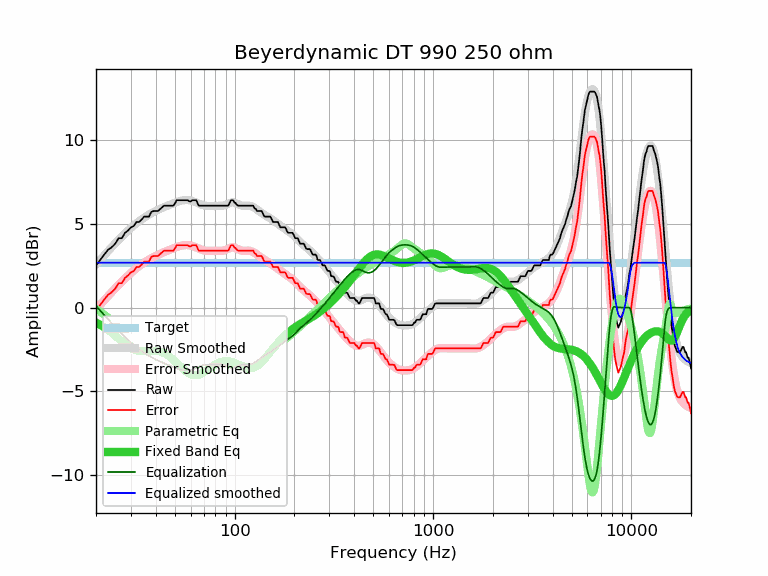

Data behind this chart, as committed beside it:
frequency, raw, error, smoothed, error_smoothed, equalization, parametric_eq, equalized_raw, equalized_smoothed, target
20, 2.53, -0.16, 2.58, -0.10, 0.10, -0.89, 2.63, 2.69, 2.69
21, 2.85, 0.16, 2.86, 0.17, -0.17, -1.02, 2.67, 2.69, 2.69
22, 3.17, 0.48, 3.13, 0.44, -0.44, -1.17, 2.73, 2.69, 2.69
23, 3.46, 0.77, 3.38, 0.69, -0.69, -1.33, 2.77, 2.69, 2.69
24, 3.61, 0.92, 3.62, 0.93, -0.93, -1.50, 2.68, 2.69, 2.69
25, 3.82, 1.13, 3.84, 1.16, -1.16, -1.68, 2.66, 2.69, 2.69
26, 4.15, 1.46, 4.05, 1.37, -1.37, -1.86, 2.78, 2.69, 2.69
27, 4.15, 1.46, 4.25, 1.56, -1.56, -2.03, 2.58, 2.69, 2.69
28, 4.47, 1.78, 4.43, 1.75, -1.75, -2.18, 2.72, 2.69, 2.69
29, 4.61, 1.92, 4.60, 1.92, -1.92, -2.32, 2.69, 2.69, 2.69
30, 4.80, 2.11, 4.76, 2.08, -2.08, -2.43, 2.72, 2.69, 2.69
31, 4.88, 2.19, 4.91, 2.22, -2.22, -2.51, 2.66, 2.69, 2.69
32, 5.12, 2.43, 5.04, 2.36, -2.36, -2.56, 2.76, 2.69, 2.69
33, 5.12, 2.43, 5.16, 2.48, -2.48, -2.59, 2.64, 2.69, 2.69
34, 5.27, 2.58, 5.28, 2.59, -2.59, -2.60, 2.68, 2.69, 2.69
35, 5.44, 2.75, 5.38, 2.69, -2.69, -2.60, 2.74, 2.69, 2.69
36, 5.44, 2.75, 5.47, 2.79, -2.79, -2.59, 2.65, 2.69, 2.69
37, 5.44, 2.75, 5.56, 2.87, -2.87, -2.58, 2.56, 2.69, 2.69
38, 5.72, 3.03, 5.64, 2.95, -2.95, -2.57, 2.76, 2.69, 2.69
39, 5.77, 3.08, 5.71, 3.03, -3.03, -2.57, 2.74, 2.69, 2.69
40, 5.77, 3.08, 5.78, 3.09, -3.09, -2.58, 2.68, 2.69, 2.69
41, 5.77, 3.08, 5.84, 3.15, -3.15, -2.60, 2.61, 2.69, 2.69
42, 5.88, 3.19, 5.90, 3.21, -3.21, -2.63, 2.67, 2.69, 2.69
43, 5.98, 3.29, 5.95, 3.26, -3.26, -2.67, 2.71, 2.69, 2.69
44, 6.09, 3.40, 6.00, 3.32, -3.32, -2.72, 2.77, 2.69, 2.69
45, 6.09, 3.40, 6.05, 3.36, -3.36, -2.78, 2.72, 2.69, 2.69
46, 6.09, 3.40, 6.10, 3.41, -3.41, -2.85, 2.68, 2.69, 2.69
47, 6.09, 3.40, 6.14, 3.46, -3.46, -2.92, 2.63, 2.69, 2.69
48, 6.09, 3.40, 6.19, 3.50, -3.50, -3.01, 2.59, 2.69, 2.69
49, 6.09, 3.40, 6.23, 3.54, -3.54, -3.10, 2.55, 2.69, 2.69
50, 6.22, 3.53, 6.27, 3.58, -3.58, -3.19, 2.64, 2.69, 2.69
51, 6.42, 3.73, 6.31, 3.62, -3.62, -3.29, 2.80, 2.69, 2.69
52, 6.42, 3.73, 6.34, 3.65, -3.65, -3.39, 2.77, 2.69, 2.69
53, 6.42, 3.73, 6.37, 3.68, -3.68, -3.48, 2.74, 2.69, 2.69
54, 6.42, 3.73, 6.39, 3.71, -3.71, -3.58, 2.71, 2.69, 2.69
55, 6.42, 3.73, 6.41, 3.72, -3.72, -3.67, 2.69, 2.69, 2.69
56, 6.42, 3.73, 6.42, 3.74, -3.74, -3.75, 2.68, 2.69, 2.69
57, 6.42, 3.73, 6.43, 3.74, -3.74, -3.83, 2.68, 2.69, 2.69
58, 6.42, 3.73, 6.42, 3.74, -3.74, -3.89, 2.68, 2.69, 2.69
59, 6.36, 3.67, 6.41, 3.73, -3.73, -3.95, 2.63, 2.69, 2.69
60, 6.34, 3.65, 6.40, 3.71, -3.71, -3.99, 2.63, 2.69, 2.69
61, 6.42, 3.73, 6.38, 3.69, -3.69, -4.02, 2.73, 2.69, 2.69
62, 6.42, 3.73, 6.35, 3.66, -3.66, -4.04, 2.76, 2.69, 2.69
63, 6.42, 3.73, 6.32, 3.63, -3.63, -4.05, 2.79, 2.69, 2.69
64, 6.42, 3.73, 6.28, 3.60, -3.60, -4.05, 2.82, 2.69, 2.69
65, 6.24, 3.55, 6.25, 3.56, -3.56, -4.04, 2.68, 2.69, 2.69
66, 6.09, 3.40, 6.21, 3.53, -3.53, -4.01, 2.56, 2.69, 2.69
67, 6.09, 3.40, 6.18, 3.49, -3.49, -3.98, 2.59, 2.69, 2.69
68, 6.09, 3.40, 6.15, 3.46, -3.46, -3.95, 2.62, 2.69, 2.69
69, 6.09, 3.40, 6.13, 3.44, -3.44, -3.90, 2.65, 2.69, 2.69
70, 6.09, 3.40, 6.11, 3.42, -3.42, -3.86, 2.67, 2.69, 2.69
71, 6.09, 3.40, 6.09, 3.41, -3.41, -3.81, 2.68, 2.69, 2.69
72, 6.09, 3.40, 6.08, 3.40, -3.40, -3.76, 2.69, 2.69, 2.69
73, 6.09, 3.40, 6.08, 3.39, -3.39, -3.70, 2.70, 2.69, 2.69
74, 6.09, 3.40, 6.07, 3.39, -3.39, -3.65, 2.70, 2.69, 2.69
75, 6.09, 3.40, 6.07, 3.39, -3.39, -3.60, 2.70, 2.69, 2.69
76, 6.09, 3.40, 6.08, 3.39, -3.39, -3.55, 2.70, 2.69, 2.69
77, 6.09, 3.40, 6.08, 3.39, -3.39, -3.50, 2.69, 2.69, 2.69
78, 6.09, 3.40, 6.08, 3.40, -3.40, -3.46, 2.69, 2.69, 2.69
79, 6.09, 3.40, 6.08, 3.40, -3.40, -3.42, 2.69, 2.69, 2.69
... 553 more rows
